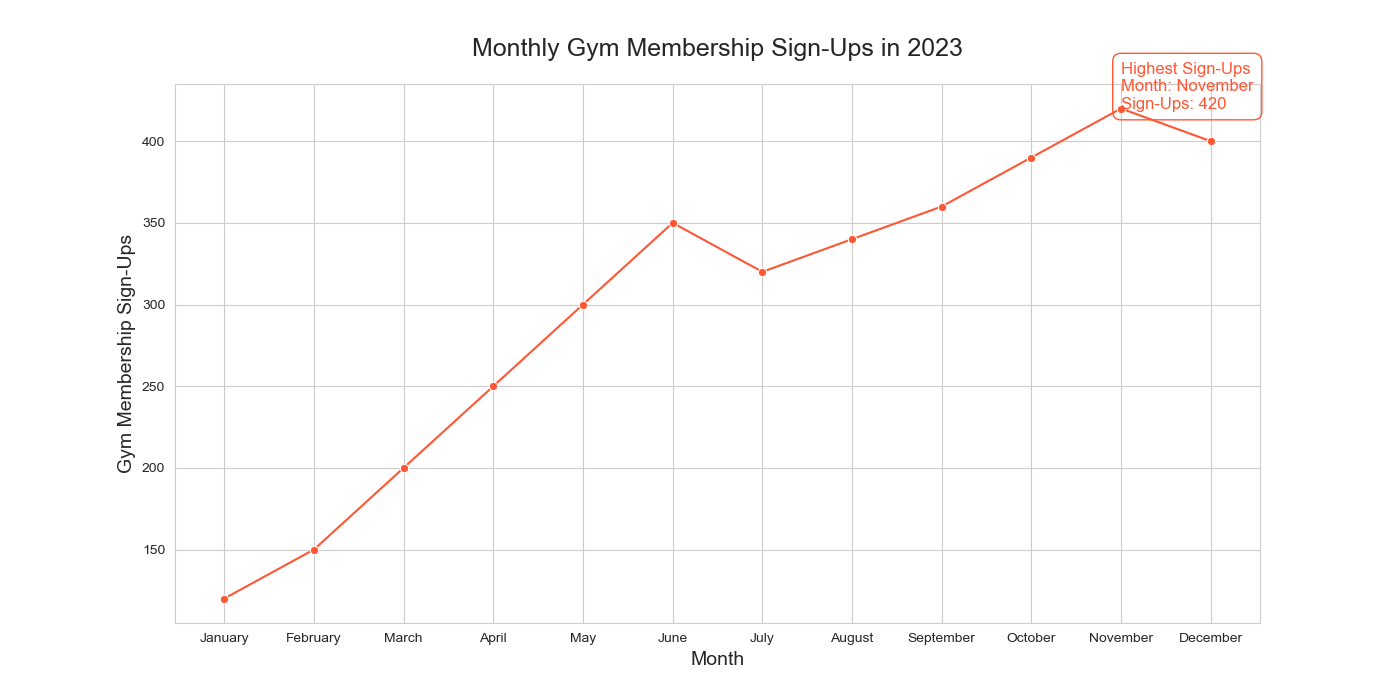

The table this chart was drawn from, first rows:
Month, Gym Membership Sign-Ups
January, 120
February, 150
March, 200
April, 250
May, 300
June, 350
July, 320
August, 340
September, 360
October, 390
November, 420
December, 400
